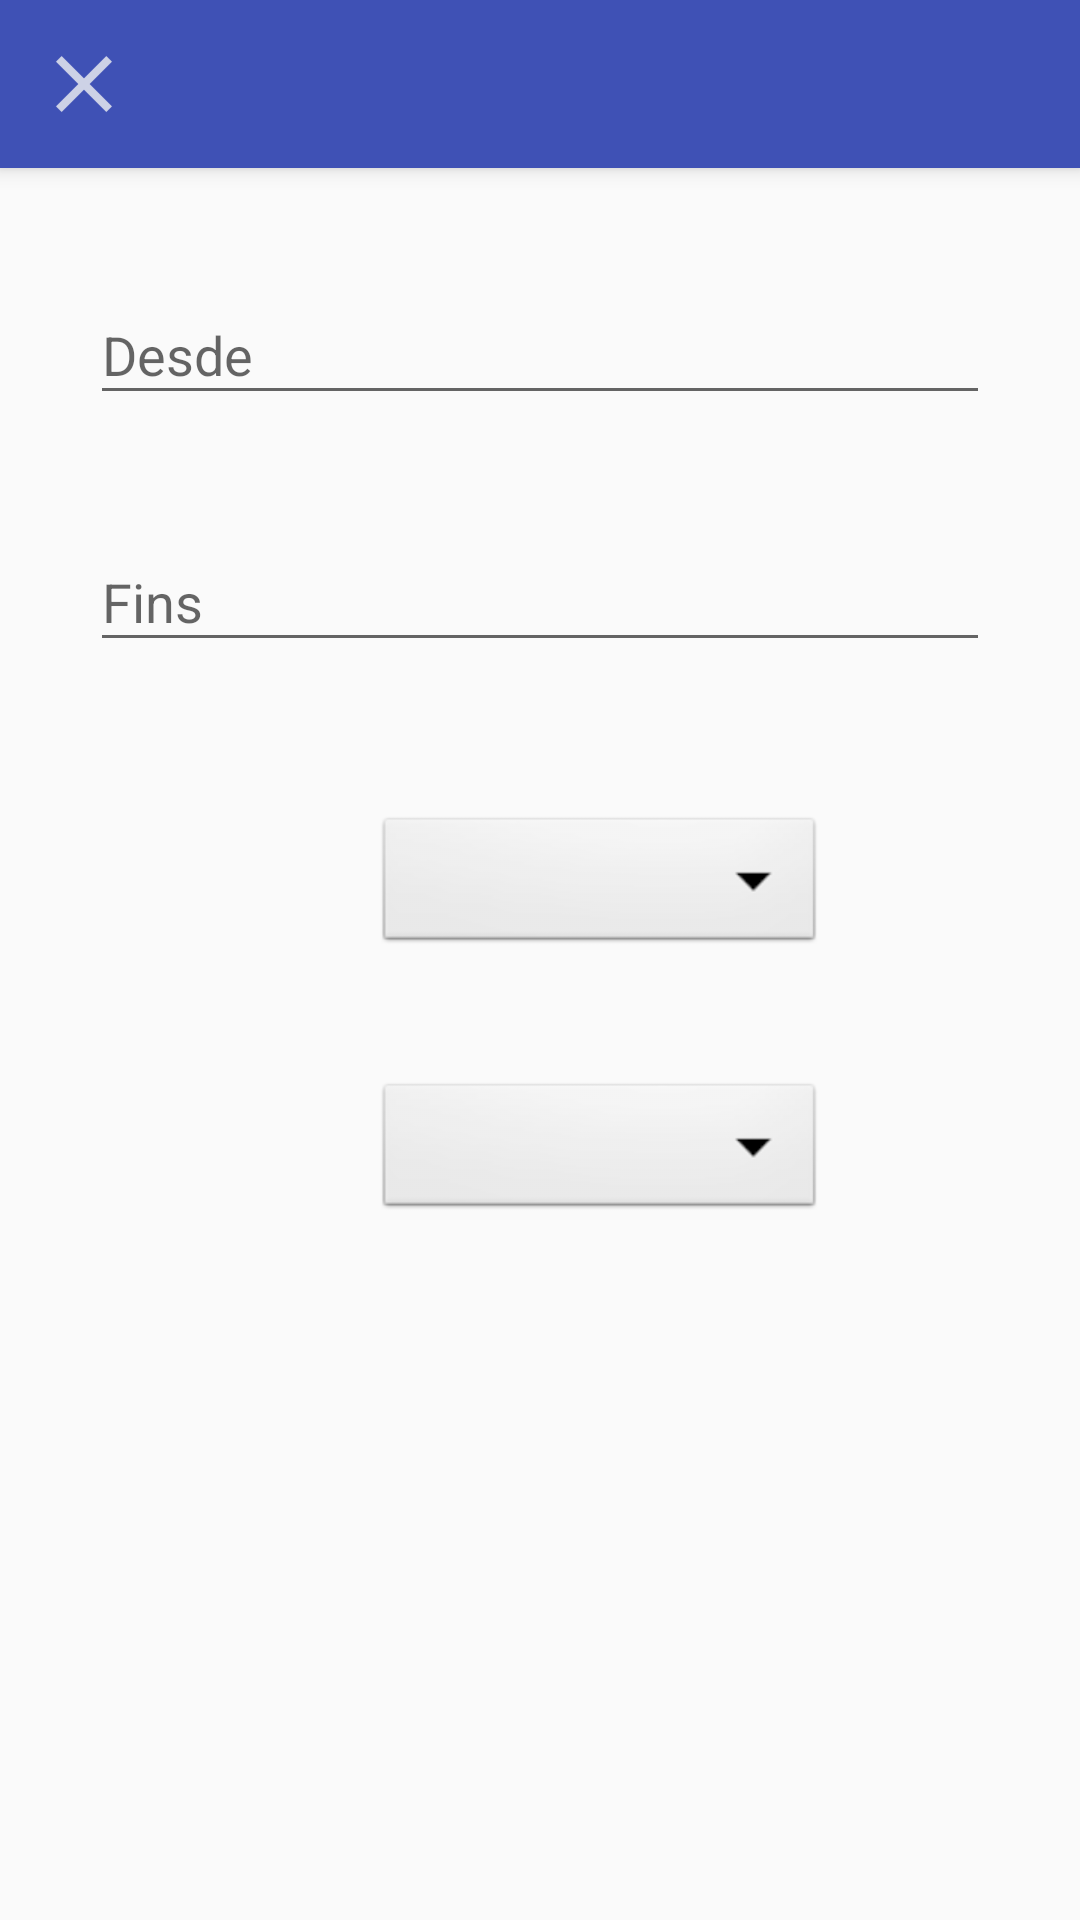

The Android layout XML behind this screen, and the referenced resources:
<!-- AndroidManifest.xml: application theme AppTheme -->
<!-- res/layout/activity_nou_informe.xml -->
<?xml version="1.0" encoding="utf-8"?>
<LinearLayout
    xmlns:android="http://schemas.android.com/apk/res/android"
    android:layout_width="match_parent"
    android:layout_height="match_parent"
    android:orientation="vertical">

    <include
        layout="@layout/toolbar_new_activity" />

    <LinearLayout
        android:layout_width="match_parent"
        android:layout_height="wrap_content"
        android:orientation="vertical" >

        
        <android.support.design.widget.TextInputLayout
            android:id="@+id/desde_til"
            android:layout_width="match_parent"
            android:layout_height="wrap_content"
            android:layout_marginStart="30dp"
            android:layout_marginTop="30dp" >

            <EditText
                android:id="@+id/desde_et"
                android:layout_width="300dp"
                android:layout_height="wrap_content"
                android:inputType="date"
                android:focusable="false"
                android:clickable="true"
                android:maxLines="1"
                android:hint="@string/desde" />
        </android.support.design.widget.TextInputLayout>

        <android.support.design.widget.TextInputLayout
            android:id="@+id/fins_til"
            android:layout_width="match_parent"
            android:layout_height="wrap_content"
            android:layout_marginStart="30dp"
            android:layout_marginTop="30dp" >

            <EditText
                android:id="@+id/fins_et"
                android:layout_width="300dp"
                android:layout_height="wrap_content"
                android:inputType="date"
                android:focusable="false"
                android:clickable="true"
                android:maxLines="1"
                android:hint="@string/fins" />
        </android.support.design.widget.TextInputLayout>


        <Spinner
            android:id="@+id/spinner_tipus"
            android:layout_width="150dp"
            android:layout_height="match_parent"
            android:layout_marginTop="50dp"
            android:layout_marginStart="125dp"
            android:background="@android:drawable/btn_dropdown"
            android:spinnerMode="dropdown" />

        <Spinner
            android:id="@+id/spinner_format"
            android:layout_width="150dp"
            android:layout_height="match_parent"
            android:layout_marginTop="40dp"
            android:layout_marginStart="125dp"
            android:background="@android:drawable/btn_dropdown"
            android:spinnerMode="dropdown" />

    </LinearLayout>

</LinearLayout>
<!-- res/layout/toolbar_new_activity.xml (included above) -->
<?xml version="1.0" encoding="utf-8"?>
<android.support.v7.widget.Toolbar
    xmlns:android="http://schemas.android.com/apk/res/android"
    xmlns:app="http://schemas.android.com/apk/res-auto"

    android:id="@+id/my_toolbar_new_activity"
    android:layout_width="match_parent"
    android:layout_height="?attr/actionBarSize"
    android:background="@color/colorPrimary"
    android:elevation="4dp"
    android:theme="@style/AppTheme"
    app:navigationIcon="@drawable/ic_close"
    app:titleTextColor="@color/colorSecondary" >

</android.support.v7.widget.Toolbar>
<!-- resources referenced by this layout -->
<resources>
  <color name="colorPrimary">#3f51b5</color>
  <color name="colorSecondary">#F1F2F3</color>
  <!-- drawable ic_close: png bitmap (drawable-hdpi, 404 bytes) -->
  <string name="desde">Desde</string>
  <string name="fins">Fins</string>
  <style name="AppTheme" parent="Theme.AppCompat.Light.NoActionBar">
          
          <item name="colorPrimary">@color/colorPrimary</item>
          <item name="colorPrimaryDark">@color/colorPrimaryDark</item>
          <item name="colorAccent">@color/colorAccent</item>
          <item name="windowActionBar">false</item>
      </style>
  <color name="colorPrimaryDark">#303F9F</color>
  <color name="colorAccent">#ce1237</color>
</resources>
